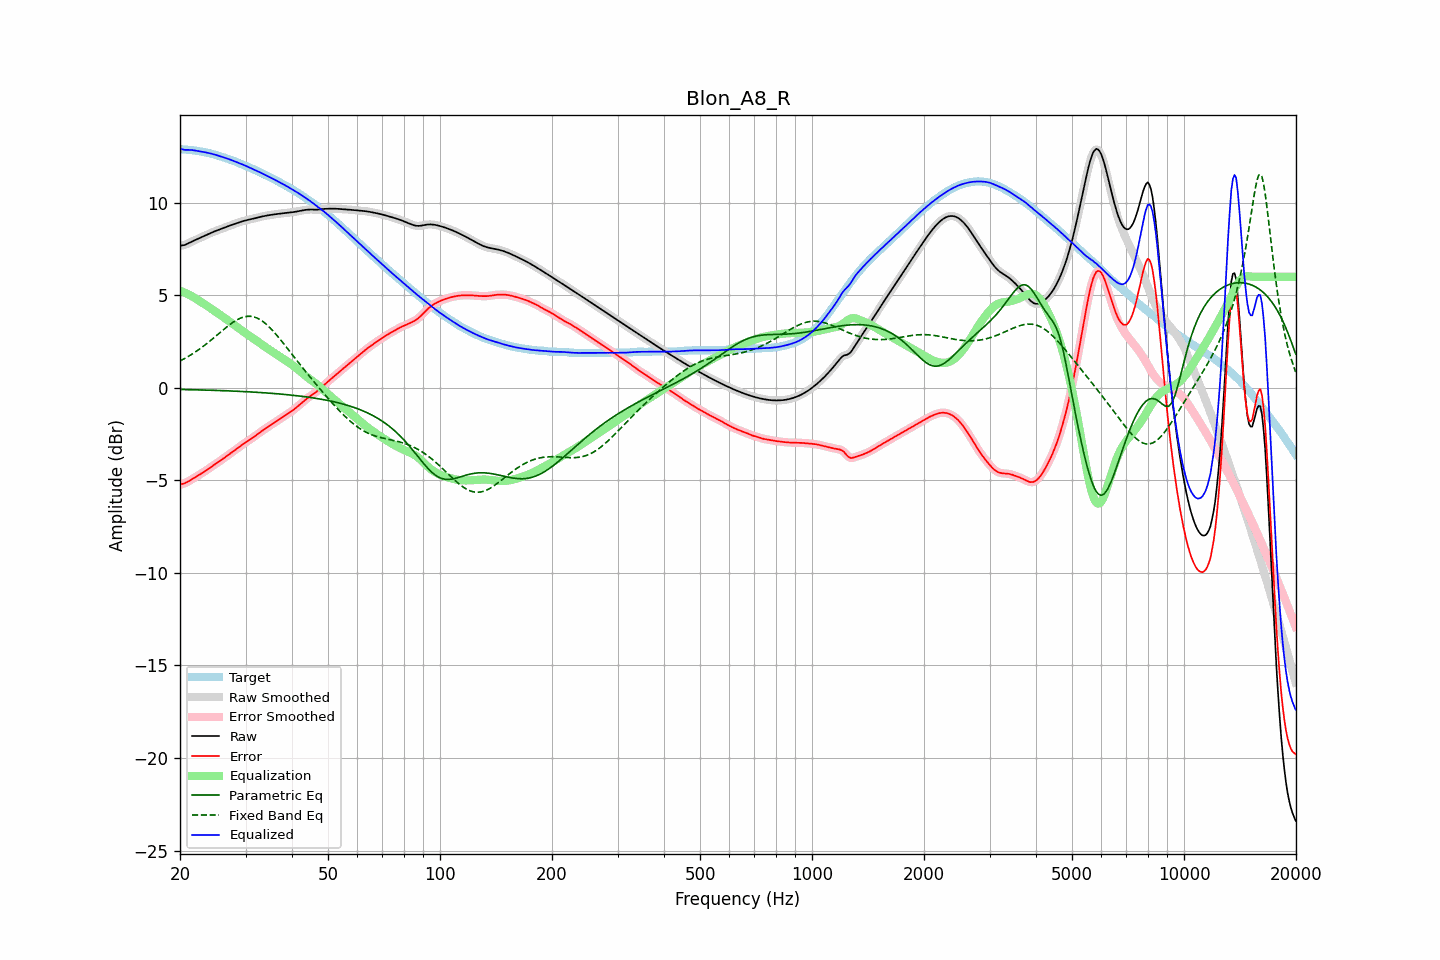

Values plotted in this chart, from the file beside it:
frequency, raw, error, smoothed, error_smoothed, equalization, parametric_eq, fixed_band_eq, equalized_raw, equalized_smoothed, target
20.00, 7.67, -5.22, 7.67, -5.22, 5.24, -0.09, 1.45, 12.91, 12.91, 12.90
20.20, 7.69, -5.20, 7.68, -5.21, 5.21, -0.09, 1.50, 12.90, 12.89, 12.89
20.40, 7.70, -5.18, 7.70, -5.18, 5.17, -0.09, 1.54, 12.88, 12.88, 12.88
20.61, 7.72, -5.16, 7.72, -5.15, 5.14, -0.09, 1.59, 12.86, 12.86, 12.88
20.81, 7.76, -5.11, 7.76, -5.11, 5.10, -0.10, 1.64, 12.86, 12.86, 12.87
21.02, 7.80, -5.07, 7.80, -5.07, 5.06, -0.10, 1.69, 12.86, 12.86, 12.87
21.23, 7.84, -5.02, 7.84, -5.02, 5.01, -0.10, 1.74, 12.86, 12.86, 12.86
21.44, 7.88, -4.96, 7.88, -4.96, 4.97, -0.10, 1.79, 12.85, 12.85, 12.85
21.66, 7.93, -4.91, 7.93, -4.91, 4.92, -0.10, 1.85, 12.84, 12.84, 12.84
21.87, 7.97, -4.86, 7.97, -4.86, 4.86, -0.11, 1.91, 12.83, 12.83, 12.83
22.09, 8.01, -4.81, 8.01, -4.81, 4.81, -0.11, 1.96, 12.81, 12.81, 12.81
22.31, 8.05, -4.75, 8.05, -4.75, 4.75, -0.11, 2.02, 12.80, 12.80, 12.80
22.54, 8.08, -4.70, 8.08, -4.70, 4.70, -0.11, 2.08, 12.78, 12.78, 12.78
22.76, 8.12, -4.64, 8.12, -4.64, 4.64, -0.12, 2.15, 12.77, 12.77, 12.77
22.99, 8.16, -4.59, 8.16, -4.59, 4.59, -0.12, 2.21, 12.75, 12.75, 12.75
23.22, 8.20, -4.53, 8.20, -4.53, 4.53, -0.12, 2.28, 12.74, 12.74, 12.74
23.45, 8.24, -4.48, 8.24, -4.48, 4.48, -0.12, 2.35, 12.72, 12.72, 12.72
23.69, 8.28, -4.42, 8.28, -4.42, 4.42, -0.13, 2.41, 12.70, 12.70, 12.70
23.92, 8.32, -4.36, 8.32, -4.36, 4.36, -0.13, 2.48, 12.68, 12.68, 12.68
24.16, 8.36, -4.30, 8.36, -4.30, 4.30, -0.13, 2.56, 12.66, 12.66, 12.66
24.40, 8.40, -4.24, 8.40, -4.24, 4.24, -0.13, 2.63, 12.64, 12.64, 12.64
24.65, 8.44, -4.18, 8.44, -4.18, 4.18, -0.14, 2.70, 12.62, 12.62, 12.61
24.89, 8.47, -4.12, 8.47, -4.12, 4.12, -0.14, 2.77, 12.59, 12.59, 12.59
25.14, 8.50, -4.06, 8.50, -4.06, 4.06, -0.14, 2.85, 12.57, 12.57, 12.57
25.39, 8.53, -4.00, 8.54, -4.00, 4.00, -0.15, 2.92, 12.54, 12.54, 12.54
25.65, 8.57, -3.94, 8.57, -3.94, 3.94, -0.15, 2.99, 12.51, 12.51, 12.51
25.91, 8.60, -3.88, 8.60, -3.88, 3.88, -0.15, 3.07, 12.48, 12.48, 12.48
26.16, 8.63, -3.82, 8.64, -3.82, 3.82, -0.15, 3.14, 12.46, 12.46, 12.46
26.43, 8.67, -3.76, 8.67, -3.76, 3.76, -0.16, 3.21, 12.43, 12.43, 12.43
26.69, 8.70, -3.69, 8.70, -3.69, 3.70, -0.16, 3.28, 12.40, 12.40, 12.40
26.96, 8.73, -3.63, 8.73, -3.63, 3.63, -0.16, 3.35, 12.37, 12.37, 12.37
27.23, 8.77, -3.57, 8.77, -3.57, 3.57, -0.17, 3.42, 12.34, 12.34, 12.34
27.50, 8.80, -3.51, 8.80, -3.51, 3.51, -0.17, 3.48, 12.30, 12.31, 12.31
27.77, 8.83, -3.45, 8.83, -3.45, 3.44, -0.18, 3.54, 12.27, 12.27, 12.28
28.05, 8.86, -3.38, 8.86, -3.38, 3.38, -0.18, 3.60, 12.24, 12.24, 12.24
28.33, 8.89, -3.32, 8.89, -3.32, 3.32, -0.18, 3.65, 12.20, 12.20, 12.20
28.62, 8.92, -3.25, 8.92, -3.25, 3.25, -0.19, 3.70, 12.17, 12.17, 12.17
28.90, 8.95, -3.18, 8.95, -3.18, 3.19, -0.19, 3.74, 12.13, 12.13, 12.13
29.19, 8.98, -3.12, 8.98, -3.12, 3.12, -0.20, 3.78, 12.10, 12.10, 12.10
29.48, 9.00, -3.06, 9.00, -3.06, 3.06, -0.20, 3.81, 12.06, 12.06, 12.06
29.78, 9.03, -3.00, 9.03, -3.00, 3.00, -0.20, 3.84, 12.03, 12.03, 12.02
30.08, 9.05, -2.94, 9.05, -2.94, 2.94, -0.21, 3.85, 11.99, 11.99, 11.99
30.38, 9.07, -2.88, 9.07, -2.88, 2.88, -0.21, 3.86, 11.95, 11.95, 11.95
30.68, 9.09, -2.83, 9.09, -2.83, 2.83, -0.22, 3.87, 11.91, 11.91, 11.92
30.99, 9.11, -2.77, 9.11, -2.77, 2.77, -0.22, 3.86, 11.87, 11.87, 11.88
31.30, 9.13, -2.71, 9.13, -2.71, 2.71, -0.23, 3.85, 11.83, 11.83, 11.84
31.61, 9.15, -2.65, 9.15, -2.65, 2.65, -0.23, 3.83, 11.79, 11.79, 11.80
31.93, 9.17, -2.59, 9.17, -2.59, 2.58, -0.24, 3.80, 11.76, 11.76, 11.76
32.24, 9.19, -2.52, 9.19, -2.52, 2.52, -0.24, 3.77, 11.72, 11.72, 11.72
32.57, 9.22, -2.46, 9.22, -2.46, 2.46, -0.25, 3.72, 11.68, 11.68, 11.67
32.89, 9.24, -2.39, 9.24, -2.39, 2.40, -0.25, 3.67, 11.63, 11.63, 11.63
33.22, 9.26, -2.33, 9.26, -2.33, 2.33, -0.26, 3.62, 11.59, 11.59, 11.59
33.55, 9.28, -2.27, 9.28, -2.27, 2.27, -0.27, 3.55, 11.55, 11.55, 11.55
33.89, 9.29, -2.21, 9.29, -2.21, 2.21, -0.27, 3.48, 11.50, 11.50, 11.50
34.23, 9.31, -2.15, 9.31, -2.15, 2.15, -0.28, 3.41, 11.46, 11.46, 11.46
34.57, 9.32, -2.09, 9.32, -2.09, 2.09, -0.28, 3.33, 11.42, 11.42, 11.42
34.92, 9.34, -2.03, 9.34, -2.03, 2.04, -0.29, 3.24, 11.37, 11.37, 11.37
35.27, 9.35, -1.98, 9.35, -1.98, 1.98, -0.30, 3.15, 11.33, 11.33, 11.33
35.62, 9.36, -1.92, 9.36, -1.92, 1.92, -0.30, 3.06, 11.29, 11.29, 11.29
35.97, 9.37, -1.87, 9.37, -1.87, 1.87, -0.31, 2.96, 11.24, 11.24, 11.24
... 635 more rows
